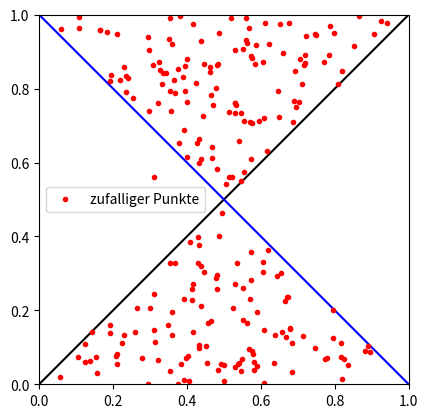

Write the Python code that produced this figure.
import numpy
from matplotlib.pyplot import axis,plot,figure,show,legend
#4) Man schreibe ein Programm (in Python), in welchem ein Bild mit N = 500 roten zufalligen Punkten generiert
#wird −→ wie im unteren Bild. Man schatze die Wahrscheinlichkeit, dass ein zufallig gewahlter Punkt aus dem
#Quadrat sich im Inneren des unteren oder oberen Dreieckes befindet (wie im Bild).
#Hinweis 1: Um zu uberprufen, ob ein Punkt A(x, y) uber oder unter dem Graphen einer Funktion f liegt: Der
#Punkt A liegt uber dem Graphen von f, wenn y > f(x), bzw. unter dem Graphen von f, wenn y < f(x).
fig=figure()
axis("square")
axis((0,1,0,1))
X=numpy.linspace(0,1,100)
plot(X,X,"k-") #diag1  f(x)=x
plot(X,1-X,"b-") #diag2  f(x)1-x
N=500
c1=0
for i in range(N):
    x=numpy.random.random()
    y=numpy.random.random()
    if((y>x) and y>1-x): #uber den Graph
        plot(x,y,"r.")
        c1=c1+1
    if((y<x) and y<1-x): #unter den Graph
        plot(x,y,"r.")
        c1=c1+1
print("Wkt 2 stumpfe Winkel aus Simulationen: ",c1/N)
plot(x,y,"r.",label="zufalliger Punkte")
legend(loc="center left")
show()